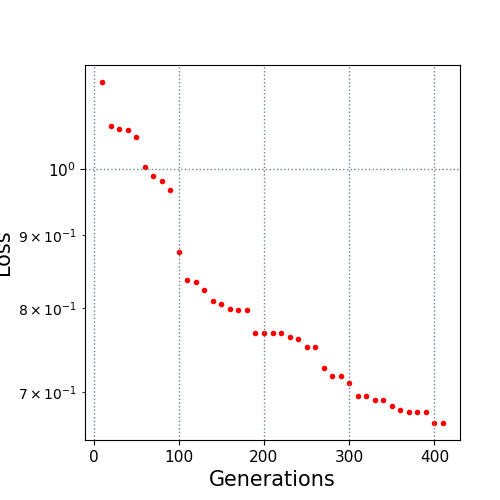

Data behind this chart, as committed beside it:
10.0, 1.149711
20.0, 1.071
30.0, 1.067
40.0, 1.064
50.0, 1.053
60.0, 1.004
70.0, 0.9898
80.0, 0.9807
90.0, 0.9676
100.0, 0.876
110.0, 0.838
120.0, 0.8353
130.0, 0.8238
140.0, 0.8099
150.0, 0.806
160.0, 0.7991
170.0, 0.7979
180.0, 0.7979
190.0, 0.7688
200.0, 0.7688
210.0, 0.7688
220.0, 0.7688
230.0, 0.7648
240.0, 0.7614
250.0, 0.7523
260.0, 0.7523
270.0, 0.7269
280.0, 0.7178
290.0, 0.7178
300.0, 0.7101
310.0, 0.6953
320.0, 0.695
330.0, 0.6904
340.0, 0.6904
350.0, 0.684
360.0, 0.6795
370.0, 0.6773
380.0, 0.6773
390.0, 0.6773
400.0, 0.666
410.0, 0.666
